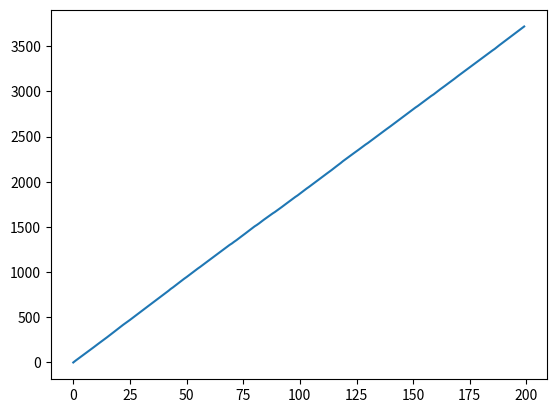
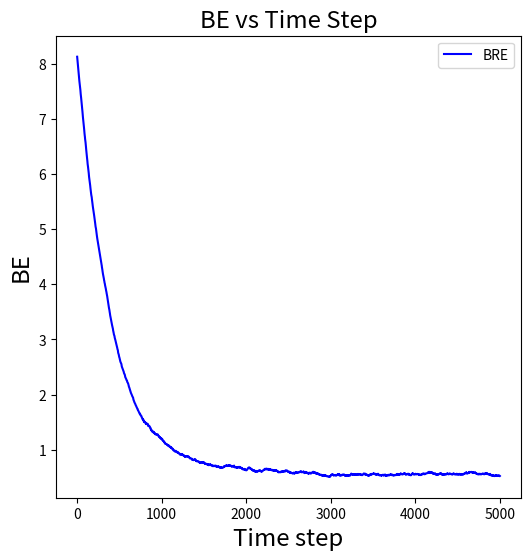

The matplotlib source for these figures, in order:
#!/usr/bin/env python
# coding: utf-8

# In[96]:


import numpy as np
from collections import defaultdict
import csv
from numpy import random
from mpmath import mp
import time 
import copy 
import matplotlib.pyplot as plt
# no. of tasks = phi
# no. of states = S
# current task = task (0 or 1)
# current state = s (a list of cardinality phi)
# continue action = 0
# restart action = 1

# In[97]:

def calculate_v_values(Q_values_action1, Q_values_action2):
    Q_values = np.column_stack((Q_values_action1, Q_values_action2))
    V_values = np.max(Q_values, axis=1)
    return V_values

V_true = [8.99999135, 8.14648002, 7.45888848, 7.05713998, 6.7344719]
# V_true = [9, 8.15241315, 7.47595723, 6.90163656, 6.49113047]

def bellman_relative_error(V_approx, V_true):
    nonzero_indices = V_true != 0
    if np.any(nonzero_indices):
        #relative_errors = np.abs((V_approx[nonzero_indices] - V_true[nonzero_indices]) / V_true[nonzero_indices])
        relative_errors = np.abs((V_approx[nonzero_indices] - V_true[nonzero_indices]))
        return np.mean(relative_errors)
    else:
        return np.nan




class envir():
    def __init__(self):
        self.phi = 5

    def step(self,s,action):
        self.P =np.array([(0.3,0.7,0,0,0),
                (0.3,0,0.7,0,0),
                (0.3,0,0,0.7,0),
                (0.3,0,0,0,0.7),
                (0.3,0,0,0,0.7)])
        self.rewards = np.array([0.9,0.9**2,0.9**3,0.9**4, 0.9**5])
        next_state = copy.deepcopy(s)
        next_state[action]= np.random.choice(5,p=self.P[s[action]])
        reward = self.rewards[s[action]]
        return next_state,reward
            


# In[98]:


class Agent():
    def __init__(self,alpha,T,gamma):
        self.Q_values = np.zeros((5,2,5))
        self.phi = 5
        self.S = np.array([5,5,5,5,5])
        self.alpha = alpha
        self.T = T
        self.gamma = gamma
    
    def activate_task(self,s,T):        
        summ = 0 
        p = [0]*len(s)
        prob = [0]*len(s)
        for i in range(len(s)):
            summ += mp.exp((self.Q_values[s[i]][0][s[i]])/T)
            p[i] = mp.exp((self.Q_values[s[i]][0][s[i]])/T)
        for i in range(len(s)):
            prob[i] = p[i]/summ
        task = random.choice(5,1,p=prob)
        return task[0]
    
    def activate_task_eps_greedy(self,s,epsilon):
        r = random.random()
        if r < epsilon:
            action = np.random.choice(5)
        else:
            gre = [0]*len(s)
            for i in range(len(s)):
                gre[i] = self.Q_values[s[i]][0][s[i]]
            action = np.argmax(gre)
        return action

        
    def act_greedy(self,s,restart_prob,task):
        return max((self.Q_values[s[task]][0][restart_prob]),(self.Q_values[s[task]][1][restart_prob]))
    
    def update(self,s,next_state,reward,task):
        for k in range(5):
            self.Q_values[s[task]][0][k] = (1-self.alpha)*(self.Q_values[s[task]][0][k]) + self.alpha*(reward+self.gamma*(self.act_greedy(next_state,k,task)))
            self.Q_values[k][1][s[task]] = (1-self.alpha)*(self.Q_values[k][1][s[task]]) + self.alpha*(reward+self.gamma*(self.act_greedy(next_state,s[task],task)))
    
    def check_best_action(self,state):
        ind = np.argmin(state)
        all_inds = []
        for i in range(len(state)):
            if state[ind] == state[i]:
                all_inds.append(i)
        return all_inds
# In[99]:


hist0 = []
hist1 = []
hist2 = []
hist3 = []
hist4 = []
t = []
BRE = []
plt_wrong_actions = []
cumm_rew = []
class pull():
        start_time = time.time()
        env = envir()
        agent = Agent(alpha=0.1,T=1000,gamma=0.9)
        episode = 5000
        agent.alpha = 0.1
        agent.gamma = 0.9
        Tmax = 90000    
        Tmin = 0.5
        phi = 3
        T = Tmax
        episode_rew = 0
        V_vals = [0]*5
        b = 0.998
        #eps = 0.2
        eps = 1
        s = np.random.choice(5,5)
        cumm_wrong_steps = []
        for ep_no in range(episode):
            if ep_no%25==0:
                if len(cumm_rew)==0:
                    cumm_rew.append(episode_rew)
                else:
                    cumm_rew.append(cumm_rew[-1]+episode_rew)
                episode_rew = 0
                s = np.random.choice(5,5)
            
            #T = Tmin + b*(T - Tmin) 
            #print(T)
            #task = agent.activate_task(s,T)
            task = agent.activate_task_eps_greedy(s,eps)
            task_opt = agent.check_best_action(s)
            if task not in task_opt:
                cumm_wrong_steps.append(1)
            else:
                cumm_wrong_steps.append(0)
                
            plt_wrong_actions.append(np.mean(cumm_wrong_steps)*100)
            current_time = time.time()-start_time
            next_state,reward = env.step(s,task)
            episode_rew += reward
            agent.update(s,next_state,reward,task)
            t.append(current_time)
            Q0 = []
            M = []
            for i in range(5):
                Q0.append(agent.Q_values[i][0][i])
                M.append(agent.Q_values[i][1][i])
            V_values = calculate_v_values(Q0,M)
            BRE.append(bellman_relative_error(V_values,V_true))
            hist0.append(0.1*agent.Q_values[0][0][0])  
            hist1.append(0.1*agent.Q_values[1][0][1])              
            hist2.append(0.1*agent.Q_values[2][0][2])
            hist3.append(0.1*agent.Q_values[3][0][3])
            hist4.append(0.1*agent.Q_values[4][0][4])
            s = next_state
        csv_file_path = 'restart_toy.csv'
        print("CWS: ",sum(cumm_wrong_steps))
        # Write the two lists to the CSV file side by side
        with open(csv_file_path, 'w', newline='') as csv_file:
            csv_writer = csv.writer(csv_file)
            csv_writer.writerow(['State0','State1','State2','State3','State4'])  # Optional header row
            csv_writer.writerows(zip(hist0, hist1, hist2, hist3, hist4))
    
        print(f"The two lists have been saved to {csv_file_path}")
        
        for x in range(5):
            print(agent.Q_values[x][0][x],agent.Q_values[x][1][x])
        #print(current_time)
        
        
        filename = 'C:\\Intern\\percent_wrong_restart.csv'

        # Writing to CSV file
        with open(filename, 'w', newline='') as csvfile:
            writer = csv.writer(csvfile)
            writer.writerow(['percent_wrong'])  # Writing the header
            for value in plt_wrong_actions:
                writer.writerow([value])  # Writing each value in a new row

        filename = 'C:\\Intern\\BRE_restart.csv'

        # Writing to CSV file
        with open(filename, 'w', newline='') as csvfile:
            writer = csv.writer(csvfile)
            writer.writerow(['BRE'])  # Writing the header
            for value in BRE:
                writer.writerow([value])  # Writing each value in a new row

        filename = 'C:\\Intern\\cumm_rew_restart.csv'

        # Writing to CSV file
        with open(filename, 'w', newline='') as csvfile:
            writer = csv.writer(csvfile)
            writer.writerow(['cumm_rew'])  # Writing the header
            for value in cumm_rew:
                writer.writerow([value])  # Writing each value in a new row     

# In[101]:

plt.plot(cumm_rew)
plt.show()
'''
plt.title('Q(s)(c)(s) vs time step plot',fontsize='xx-large')
plt.xlabel('Time step', fontsize = 'xx-large')
plt.ylabel('Q(s)(c)(s)',fontsize = 'xx-large')
plt.plot(hist0,'-',c='blue',label='State 0')
plt.plot(hist1,'-',c='green',label='State 1')
plt.plot(hist2,'-',c='red',label='State 2')
plt.plot(hist3,'-',c='yellow',label='State 3')
plt.plot(hist4,'-',c='black',label='State 4')
plt.legend()
plt.show()


plt.title('Q(s)(c)(s) vs time step plot',fontsize='xx-large')
plt.xlabel('Time step', fontsize = 'xx-large')
plt.ylabel('Q(s)(c)(s)',fontsize = 'xx-large')
plt.plot(plt_wrong_actions,'-',c='blue',label='State 0')
plt.legend()
plt.show()
'''
# In[80]:

plt.figure(figsize=(6,6))
plt.title('BE vs Time Step',fontsize='xx-large')
plt.xlabel('Time step', fontsize = 'xx-large')
plt.ylabel('BE',fontsize = 'xx-large')
plt.plot(BRE,'-',c='blue',label='BRE')
plt.legend()
plt.show()

print("Gittin's index for state 0",hist0[len(hist0)-1])
print("Gittin's index for state 1",hist1[len(hist1)-1])
print("Gittin's index for state 2",hist2[len(hist2)-1])
print("Gittin's index for state 3",hist3[len(hist3)-1])
print("Gittin's index for state 4",hist4[len(hist4)-1])


# In[ ]:





# In[ ]:
